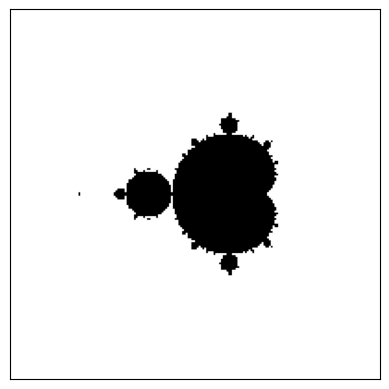

Write the Python code that produced this figure.
import numpy as np
import matplotlib.pyplot as plt

pmin, pmax, qmin, qmax = -2.5, 1.5, -2, 2
ppoints, qpoints = 200, 200
max_iterations = 300
infinity_border = 10
image = np.zeros((ppoints, qpoints))

for ip, p in enumerate(np.linspace(pmin, pmax, ppoints)):
    for iq, q in enumerate(np.linspace(qmin, qmax, qpoints)):
        c = p + 1j * q
        z = 0
        
        for k in range(max_iterations):
            z = z ** 2 + c
            if abs(z) > infinity_border:
                image[ip, iq] = 1
                break
            
plt.xticks([])
plt.yticks([])
plt.imshow(-image.T, cmap='Greys')
plt.show()